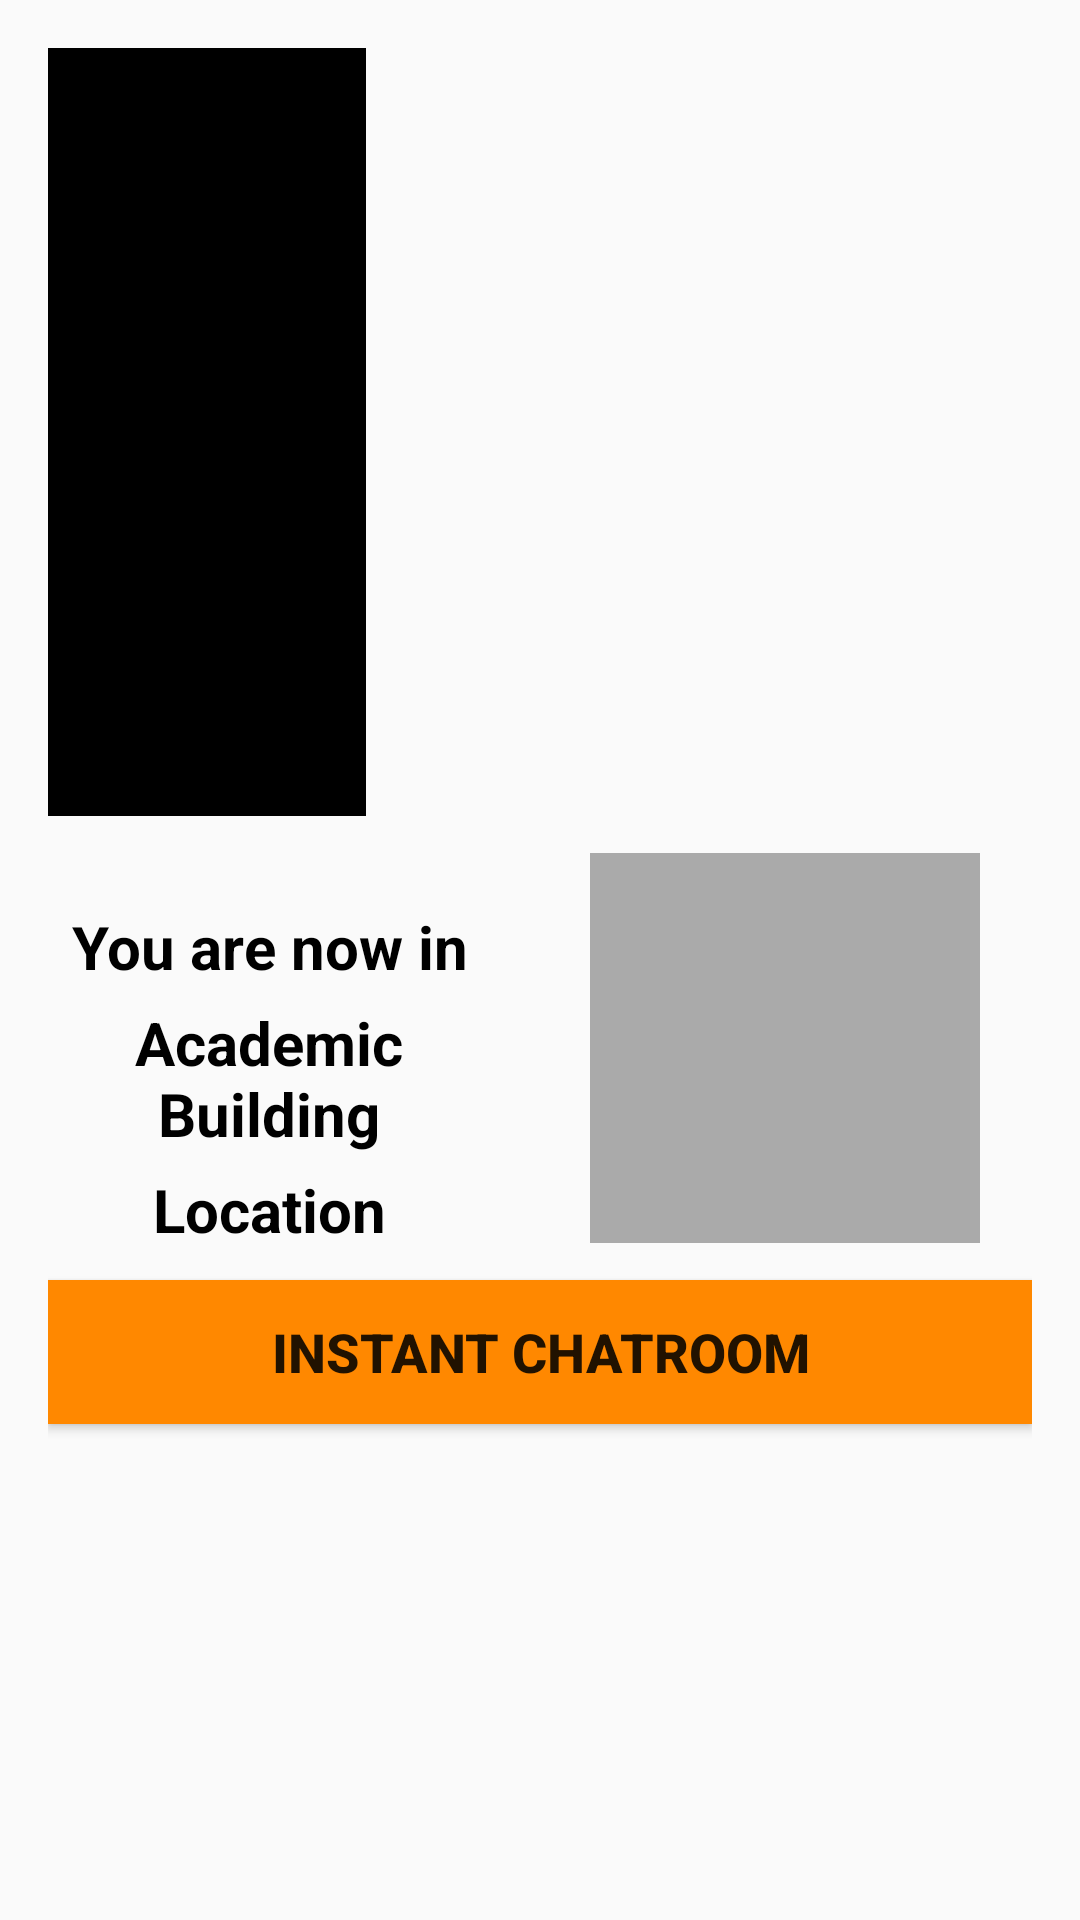

This screen was rendered from an Android layout file. Write that file and the resources it references.
<!-- AndroidManifest.xml: application theme AppTheme -->
<!-- res/layout/fragment_map.xml -->
<FrameLayout xmlns:android="http://schemas.android.com/apk/res/android"
    xmlns:app="http://schemas.android.com/apk/res-auto"
    xmlns:tools="http://schemas.android.com/tools"
    android:layout_width="match_parent"
    android:layout_height="match_parent"
    android:paddingBottom="@dimen/activity_vertical_margin"
    android:paddingLeft="@dimen/activity_horizontal_margin"
    android:paddingRight="@dimen/activity_horizontal_margin"
    android:paddingTop="@dimen/activity_vertical_margin"
    tools:context="com.csefyp2016.gib3.ustsocialapp.USTMap">

    <LinearLayout
        android:id="@+id/linearLayout_map"
        android:layout_width="match_parent"
        android:layout_height="match_parent"
        android:orientation="vertical"
        android:layout_alignParentTop="true"
        android:layout_alignParentStart="true">

        <FrameLayout
            android:id="@+id/frame_map"
            android:layout_width="wrap_content"
            android:layout_height="wrap_content"
            android:padding="3dp"
            android:background="@color/bigMap_border">

            <ImageView
                android:layout_width="match_parent"
                android:id="@+id/image_big_map"
                android:background="@android:color/transparent"
                android:layout_height="250dp" />

            <TextView
                android:id="@+id/textView_big_map_title"
                android:layout_width="wrap_content"
                android:layout_height="wrap_content"
                android:textColor="@color/bigMap_title"
                android:layout_alignParentTop="true"
                android:layout_alignParentLeft="true"
                android:layout_alignParentStart="true"
                android:textStyle="bold"
                android:textAlignment="center"
                android:textSize="@dimen/bigMap_title"/>

            <ImageView
                android:layout_width="100dp"
                android:layout_height="100dp"
                android:id="@+id/image_big_user"/>
        </FrameLayout>

        <Space
            android:layout_width="match_parent"
            android:layout_height="10dp" />

        <LinearLayout
            android:layout_width="match_parent"
            android:layout_height="wrap_content"
            android:orientation="horizontal">

            <LinearLayout
                android:layout_height="wrap_content"
                android:orientation="vertical"
                android:layout_weight="0.45"
                android:layout_width="0dp">

                <Space
                    android:layout_width="match_parent"
                    android:layout_height="20dp" />

                <TextView
                    android:layout_width="match_parent"
                    android:layout_height="wrap_content"
                    android:layout_weight="1"
                    android:layout_alignParentTop="true"
                    android:layout_alignParentLeft="true"
                    android:layout_alignParentStart="true"
                    android:textColor="@android:color/background_dark"
                    android:textStyle="bold"
                    android:textAlignment="center"
                    android:text="@string/map_des"
                    android:id="@+id/view_map_locaion_des"
                    android:textSize="@dimen/textView_title_size" />

                <Space
                    android:layout_width="match_parent"
                    android:layout_height="5dp" />

                <TextView
                    android:id="@+id/textView_map_name"
                    android:layout_width="match_parent"
                    android:layout_height="wrap_content"
                    android:layout_weight="1"
                    android:layout_alignParentTop="true"
                    android:layout_alignParentLeft="true"
                    android:layout_alignParentStart="true"
                    android:textColor="@android:color/background_dark"
                    android:textSize="@dimen/textView_title_size"
                    android:textStyle="bold"
                    android:textAlignment="center"
                    android:text="@string/map_name"/>

                <Space
                    android:layout_width="match_parent"
                    android:layout_height="5dp" />

                <TextView
                    android:id="@+id/textView_map_location"
                    android:layout_width="match_parent"
                    android:layout_height="wrap_content"
                    android:layout_weight="1"
                    android:layout_alignParentTop="true"
                    android:layout_alignParentLeft="true"
                    android:layout_alignParentStart="true"
                    android:textColor="@android:color/background_dark"
                    android:textSize="@dimen/textView_title_size"
                    android:textStyle="bold"
                    android:textAlignment="center"
                    android:text="@string/map_location"/>

            </LinearLayout>

            <Space
                android:layout_width="0dp"
                android:layout_height="wrap_content"
                android:layout_weight="0.05" />

            <FrameLayout
                android:layout_height="wrap_content"
                android:orientation="vertical"
                android:layout_weight="0.5"
                android:layout_width="0dp"
                android:layout_gravity="center_vertical">

                <ImageView
                    app:srcCompat="@android:color/darker_gray"
                    android:id="@+id/image_map_location"
                    android:layout_height="130dp"
                    android:layout_gravity="center_vertical|center_horizontal"
                    android:layout_width="130dp" />

                <ImageView
                    android:id="@+id/image_small_user"
                    android:layout_height="wrap_content"
                    android:layout_width="wrap_content" />

            </FrameLayout>
        </LinearLayout>

        <Space
            android:layout_width="match_parent"
            android:layout_height="10dp" />

        <Button
            android:text="@string/action_instant_chatroom"
            android:layout_width="match_parent"
            android:layout_height="wrap_content"
            android:id="@+id/b_map_instant_chatroom"
            android:background="@android:color/holo_orange_dark"
            android:textStyle="bold"
            android:textSize="@dimen/button_text_size" />

    </LinearLayout>

</FrameLayout>
<!-- resources referenced by this layout -->
<resources>
  <color name="bigMap_border">#000000</color>
  <color name="bigMap_title">#003366</color>
  <dimen name="activity_horizontal_margin">16dp</dimen>
  <dimen name="activity_vertical_margin">16dp</dimen>
  <dimen name="bigMap_title">22sp</dimen>
  <dimen name="button_text_size">18sp</dimen>
  <dimen name="textView_title_size">20sp</dimen>
  <string name="action_instant_chatroom">Instant Chatroom</string>
  <string name="map_des">You are now in</string>
  <string name="map_location">Location</string>
  <string name="map_name">Academic Building</string>
  <style name="AppTheme" parent="Theme.AppCompat.Light.DarkActionBar">
          
          <item name="colorPrimary">@color/colorPrimary</item>
          <item name="colorPrimaryDark">@color/colorPrimaryDark</item>
          <item name="colorAccent">@color/colorAccent</item>
      </style>
  <color name="colorPrimary">#3F51B5</color>
  <color name="colorPrimaryDark">#303F9F</color>
  <color name="colorAccent">#FF4081</color>
</resources>
